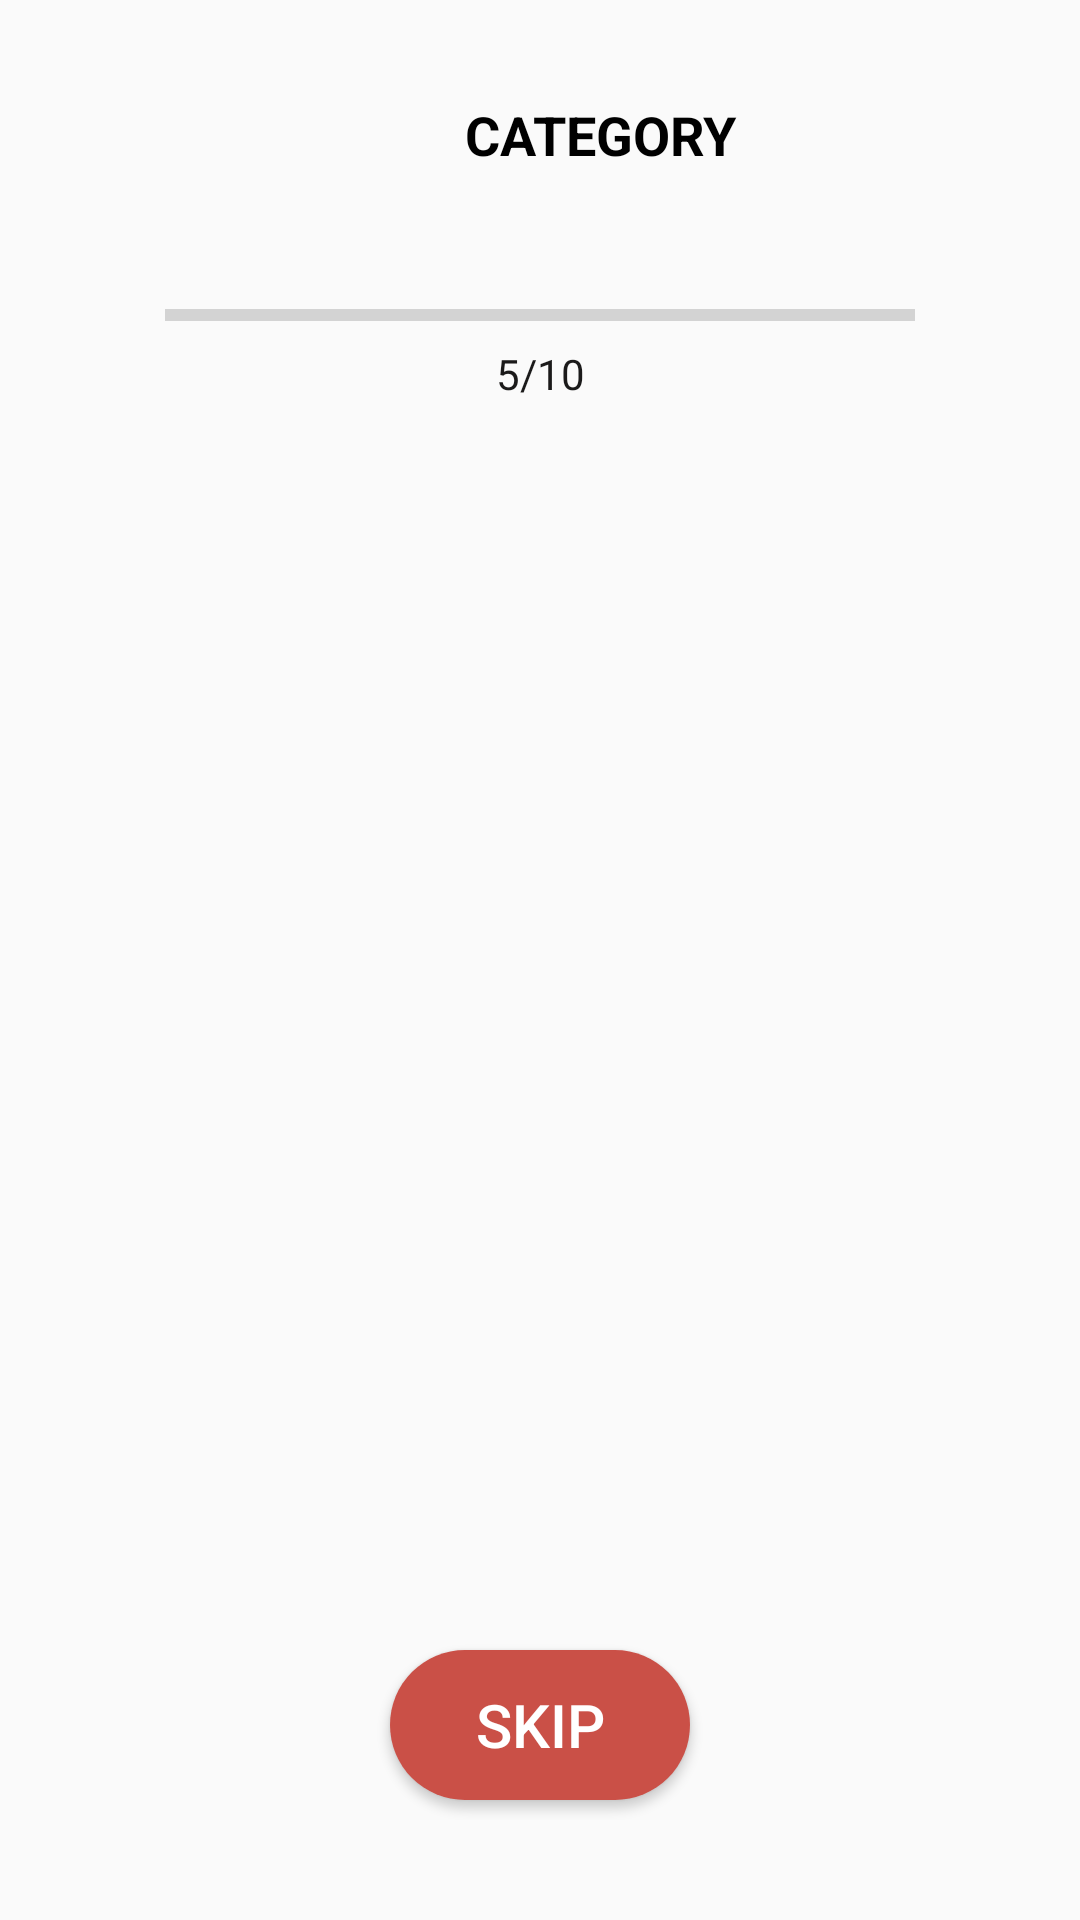

Layout XML and referenced resources for this Android screen:
<!-- AndroidManifest.xml: application theme AppTheme -->
<!-- res/layout/activity_quiz.xml -->
<?xml version="1.0" encoding="utf-8"?>
<androidx.constraintlayout.widget.ConstraintLayout xmlns:android="http://schemas.android.com/apk/res/android"
    xmlns:app="http://schemas.android.com/apk/res-auto"
    xmlns:tools="http://schemas.android.com/tools"
    android:layout_width="match_parent"
    android:layout_height="match_parent"
    android:padding="20dp"
    tools:context=".UI.quiz.QuizActivity">

    <ImageView
        android:id="@+id/quiz_back"
        android:layout_width="40dp"
        android:layout_height="50dp"
        android:onClick="onBackPressed2"
        android:padding="10dp"
        android:scaleType="center"
        android:src="@drawable/ic_back_arrow"
        app:layout_constraintLeft_toLeftOf="parent"
        app:layout_constraintTop_toTopOf="parent" />

    <TextView
        android:id="@+id/quiz_category_text"
        android:layout_width="0dp"
        android:layout_height="50dp"
        android:gravity="center"
        android:text="CATEGORY"
        android:textColor="@color/Black"
        android:textSize="18sp"
        android:textStyle="bold"
        app:layout_constraintLeft_toRightOf="@+id/quiz_back"
        app:layout_constraintRight_toRightOf="parent"
        app:layout_constraintTop_toTopOf="parent" />

    <ProgressBar
        android:id="@+id/progress_bar"
        style="@style/Widget.AppCompat.ProgressBar.Horizontal"
        android:layout_width="250dp"
        android:layout_height="10dp"
        android:layout_marginTop="30dp"
        app:layout_constraintLeft_toLeftOf="parent"
        app:layout_constraintRight_toRightOf="parent"
        app:layout_constraintTop_toBottomOf="@+id/quiz_category_text" />


    <TextView
        android:id="@+id/quiz_amount"
        android:layout_width="wrap_content"
        android:layout_height="wrap_content"
        android:layout_marginTop="5dp"
        android:text="5/10"
        android:textColor="#1B1A1A"
        app:layout_constraintLeft_toLeftOf="parent"
        app:layout_constraintRight_toRightOf="parent"
        app:layout_constraintTop_toBottomOf="@+id/progress_bar" />

    <com.airbnb.lottie.LottieAnimationView
        android:id="@+id/lottie_load"
        android:layout_width="150dp"
        android:layout_height="150dp"
        android:layout_marginTop="30dp"
        android:visibility="gone"
        app:layout_constraintLeft_toLeftOf="parent"
        app:layout_constraintRight_toRightOf="parent"
        app:layout_constraintTop_toBottomOf="@+id/quiz_amount"
        app:lottie_autoPlay="true"
        app:lottie_loop="true"
        app:lottie_rawRes="@raw/parrot"
        app:lottie_speed="2" />

    <androidx.recyclerview.widget.RecyclerView
        android:id="@+id/quiz_recycler"
        android:layout_width="match_parent"
        android:layout_height="0dp"
        android:layout_marginTop="20dp"
        android:layout_marginBottom="50dp"
        android:orientation="horizontal"
        app:layout_constraintBottom_toTopOf="@id/quiz_skip"
        app:layout_constraintTop_toBottomOf="@id/quiz_amount"
        tools:listitem="@layout/quiz_list" />

    <Button
        android:id="@+id/quiz_skip"
        android:layout_width="100dp"
        android:layout_height="50dp"
        android:layout_marginBottom="20dp"
        android:background="@drawable/button_rounded_skip"
        android:text="SKIP"
        android:textColor="@color/White"
        android:textSize="20dp"
        app:layout_constraintBottom_toBottomOf="parent"
        app:layout_constraintLeft_toLeftOf="parent"
        app:layout_constraintRight_toRightOf="parent" />

    <Button
        android:id="@+id/quiz_finish"
        android:layout_width="150dp"
        android:layout_height="50dp"
        android:layout_marginBottom="40dp"
        android:background="@drawable/button_rounded_finish"
        android:text="Finish"
        android:textColor="@color/White"
        android:textSize="20dp"
        android:visibility="gone"
        app:layout_constraintBottom_toBottomOf="parent"
        app:layout_constraintLeft_toLeftOf="parent"
        app:layout_constraintRight_toRightOf="parent" />


</androidx.constraintlayout.widget.ConstraintLayout>
<!-- res/layout/quiz_list.xml (included above) -->
<?xml version="1.0" encoding="utf-8"?>
<androidx.constraintlayout.widget.ConstraintLayout xmlns:android="http://schemas.android.com/apk/res/android"
    android:layout_width="match_parent"
    android:layout_height="match_parent"
    xmlns:app="http://schemas.android.com/apk/res-auto">

    <TextView
        android:id="@+id/quiz_main_text"
        android:layout_width="300dp"
        android:layout_height="wrap_content"
        app:layout_constraintTop_toBottomOf="@+id/quiz_amount"
        app:layout_constraintLeft_toLeftOf="parent"
        app:layout_constraintRight_toRightOf="parent"
        android:layout_marginTop="40dp"
        android:text="What is the largest city \n and commercial capital \n of Sri Lanka?"
        android:gravity="center"
        style="@style/text_style_01"/>

    <LinearLayout
        android:visibility="gone"
        android:id="@+id/quiz_true_or_false"
        android:layout_width="wrap_content"
        android:layout_height="wrap_content"
        android:orientation="vertical"
        android:layout_marginTop="40dp"
        app:layout_constraintTop_toBottomOf="@id/quiz_main_text"
        app:layout_constraintLeft_toLeftOf="parent"
        app:layout_constraintRight_toRightOf="parent">

        <Button
            android:id="@+id/quiz_true"
            android:layout_width="300dp"
            android:layout_height="50dp"
            android:textSize="18sp"
            android:background="@drawable/button_rounded_quiz"
            android:text="TRUE"/>

        <Button
            android:id="@+id/quiz_false"
            android:layout_width="300dp"
            android:layout_height="50dp"
            android:layout_marginTop="40dp"
            android:textSize="18sp"
            android:background="@drawable/button_rounded_quiz"
            android:text="FALSE"/>

    </LinearLayout>


    <LinearLayout
        android:visibility="visible"
        android:id="@+id/quiz_multi_choice"
        android:layout_width="wrap_content"
        android:layout_height="wrap_content"
        android:orientation="vertical"
        android:layout_marginTop="40dp"
        app:layout_constraintTop_toBottomOf="@id/quiz_main_text"
        app:layout_constraintLeft_toLeftOf="parent"
        app:layout_constraintRight_toRightOf="parent">

        <Button
            android:id="@+id/quiz_first_answer"
            android:layout_width="320dp"
            android:layout_height="50dp"
            android:textSize="18sp"
            android:background="@drawable/button_rounded_quiz"
            android:text="ANSWER1"/>

        <Button
            android:id="@+id/quiz_second_answer"
            android:layout_width="320dp"
            android:layout_height="50dp"
            android:layout_marginTop="8dp"
            android:textSize="18sp"
            android:background="@drawable/button_rounded_quiz"
            android:text="ANSWER2"/>

        <Button
            android:id="@+id/quiz_third_answer"
            android:layout_width="320dp"
            android:layout_height="50dp"
            android:layout_marginTop="8dp"
            android:textSize="18sp"
            android:background="@drawable/button_rounded_quiz"
            android:text="ANSWER3"/>

        <Button
            android:id="@+id/quiz_fourth_answer"
            android:layout_width="320dp"
            android:layout_height="50dp"
            android:layout_marginTop="8dp"
            android:textSize="18sp"
            android:background="@drawable/button_rounded_quiz"
            android:text="ANSWER4"/>

    </LinearLayout>


</androidx.constraintlayout.widget.ConstraintLayout>
<!-- resources referenced by this layout -->
<resources>
  <color name="Black">#000000</color>
  <color name="White">#FFFFFF</color>
  <!-- drawable button_rounded_finish (drawable) -->
  <?xml version="1.0" encoding="utf-8"?>
  <shape xmlns:android="http://schemas.android.com/apk/res/android">
      <corners android:radius="32dp" />
      <solid android:color="#5BE198" />
  </shape>
  <!-- drawable button_rounded_quiz (drawable-v24) -->
  <?xml version="1.0" encoding="utf-8"?>
  <shape xmlns:android="http://schemas.android.com/apk/res/android">
      <corners android:radius="16dp" />
      <solid android:color="#D7DBFB" />
  
  
  </shape>
  <!-- drawable button_rounded_skip (drawable-v24) -->
  <?xml version="1.0" encoding="utf-8"?>
  <shape xmlns:android="http://schemas.android.com/apk/res/android">
      <corners android:radius="32dp" />
      <solid android:color="#CA5047" />
  </shape>
  <style name="text_style_01">
      <item name="android:textColor">@color/Black</item>
      <item name="android:textSize">25sp</item>
  </style>
  <style name="AppTheme" parent="Theme.MaterialComponents.Light.NoActionBar.Bridge">
          
          <item name="colorPrimary">@color/colorPrimary</item>
          <item name="colorPrimaryDark">@color/colorPrimaryDark</item>
          <item name="colorAccent">@color/colorAccent</item>
      </style>
  <color name="colorPrimary">#6200EE</color>
  <color name="colorPrimaryDark">#3700B3</color>
  <color name="colorAccent">#BE52F2</color>
</resources>
